Run: headless pygame with SDL's dummy video driver; simulated clock (each Clock.tick advances the game by its frame time, no real sleeping); random seed 0; keys injected as events and as key.get_pressed() state; mouse plan: one left click at the window centre at the start of phase 2, then a move to the lower-right quarter at the start of phase 3.
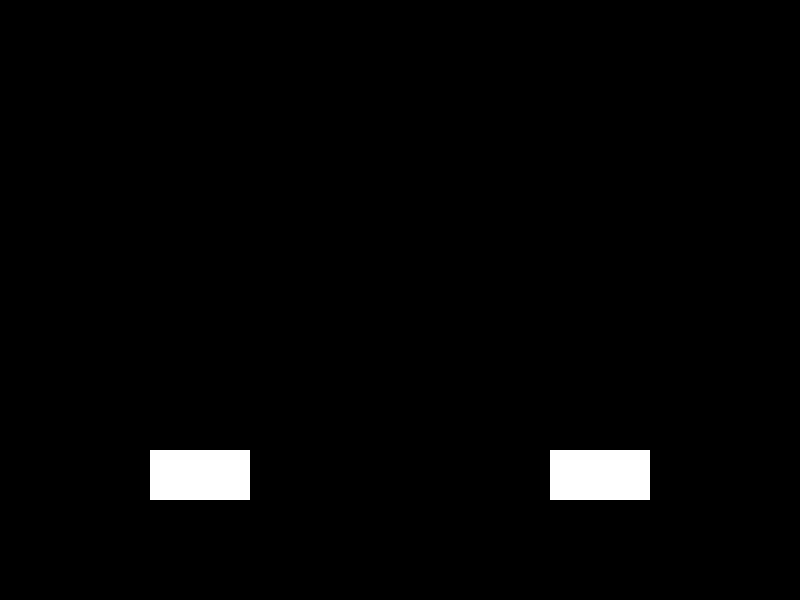
Frame 1 of 4 · flips 1–60 · no input
Frame 2 of 4 · flips 61–180 · clicked the window centre · tapped SPACE, RETURN · held RIGHT (→), D · screen unchanged from frame 1, image omitted
Frame 3 of 4 · flips 181–300 · moved the mouse to the lower-right quarter · held DOWN (↓), S · screen unchanged from frame 2, image omitted
Frame 4 of 4 · flips 301–420 · held LEFT (←), A, UP (↑), W · screen unchanged from frame 3, image omitted

The pygame program that drew these frames:

import pygame

BLACK = (0, 0, 0)
WHITE = (255, 255, 255)

game_height = 800
game_width = 600

pygame.init()
screen = pygame.display.set_mode([game_height, game_width])
pygame.display.set_caption('Snek v Snek')
allspriteslist = pygame.sprite.Group()

screen.fill(BLACK)

menuScreen = True;
while menuScreen:


    mouse = pygame.mouse.get_pos()

    print(mouse)
    pygame.draw.rect(screen, WHITE, (150, 450, 100, 50))
    pygame.draw.rect(screen, WHITE, (550, 450, 100, 50))

    allspriteslist.draw(screen)

    pygame.display.flip()

    if 150 < mouse[0] < 150+100 and 450 <  mouse[1] < 450+50 and pygame.mouse.get_pressed()[0] == 1:
        menuScreen = False
        pygame.quit()


pygame.quit()
